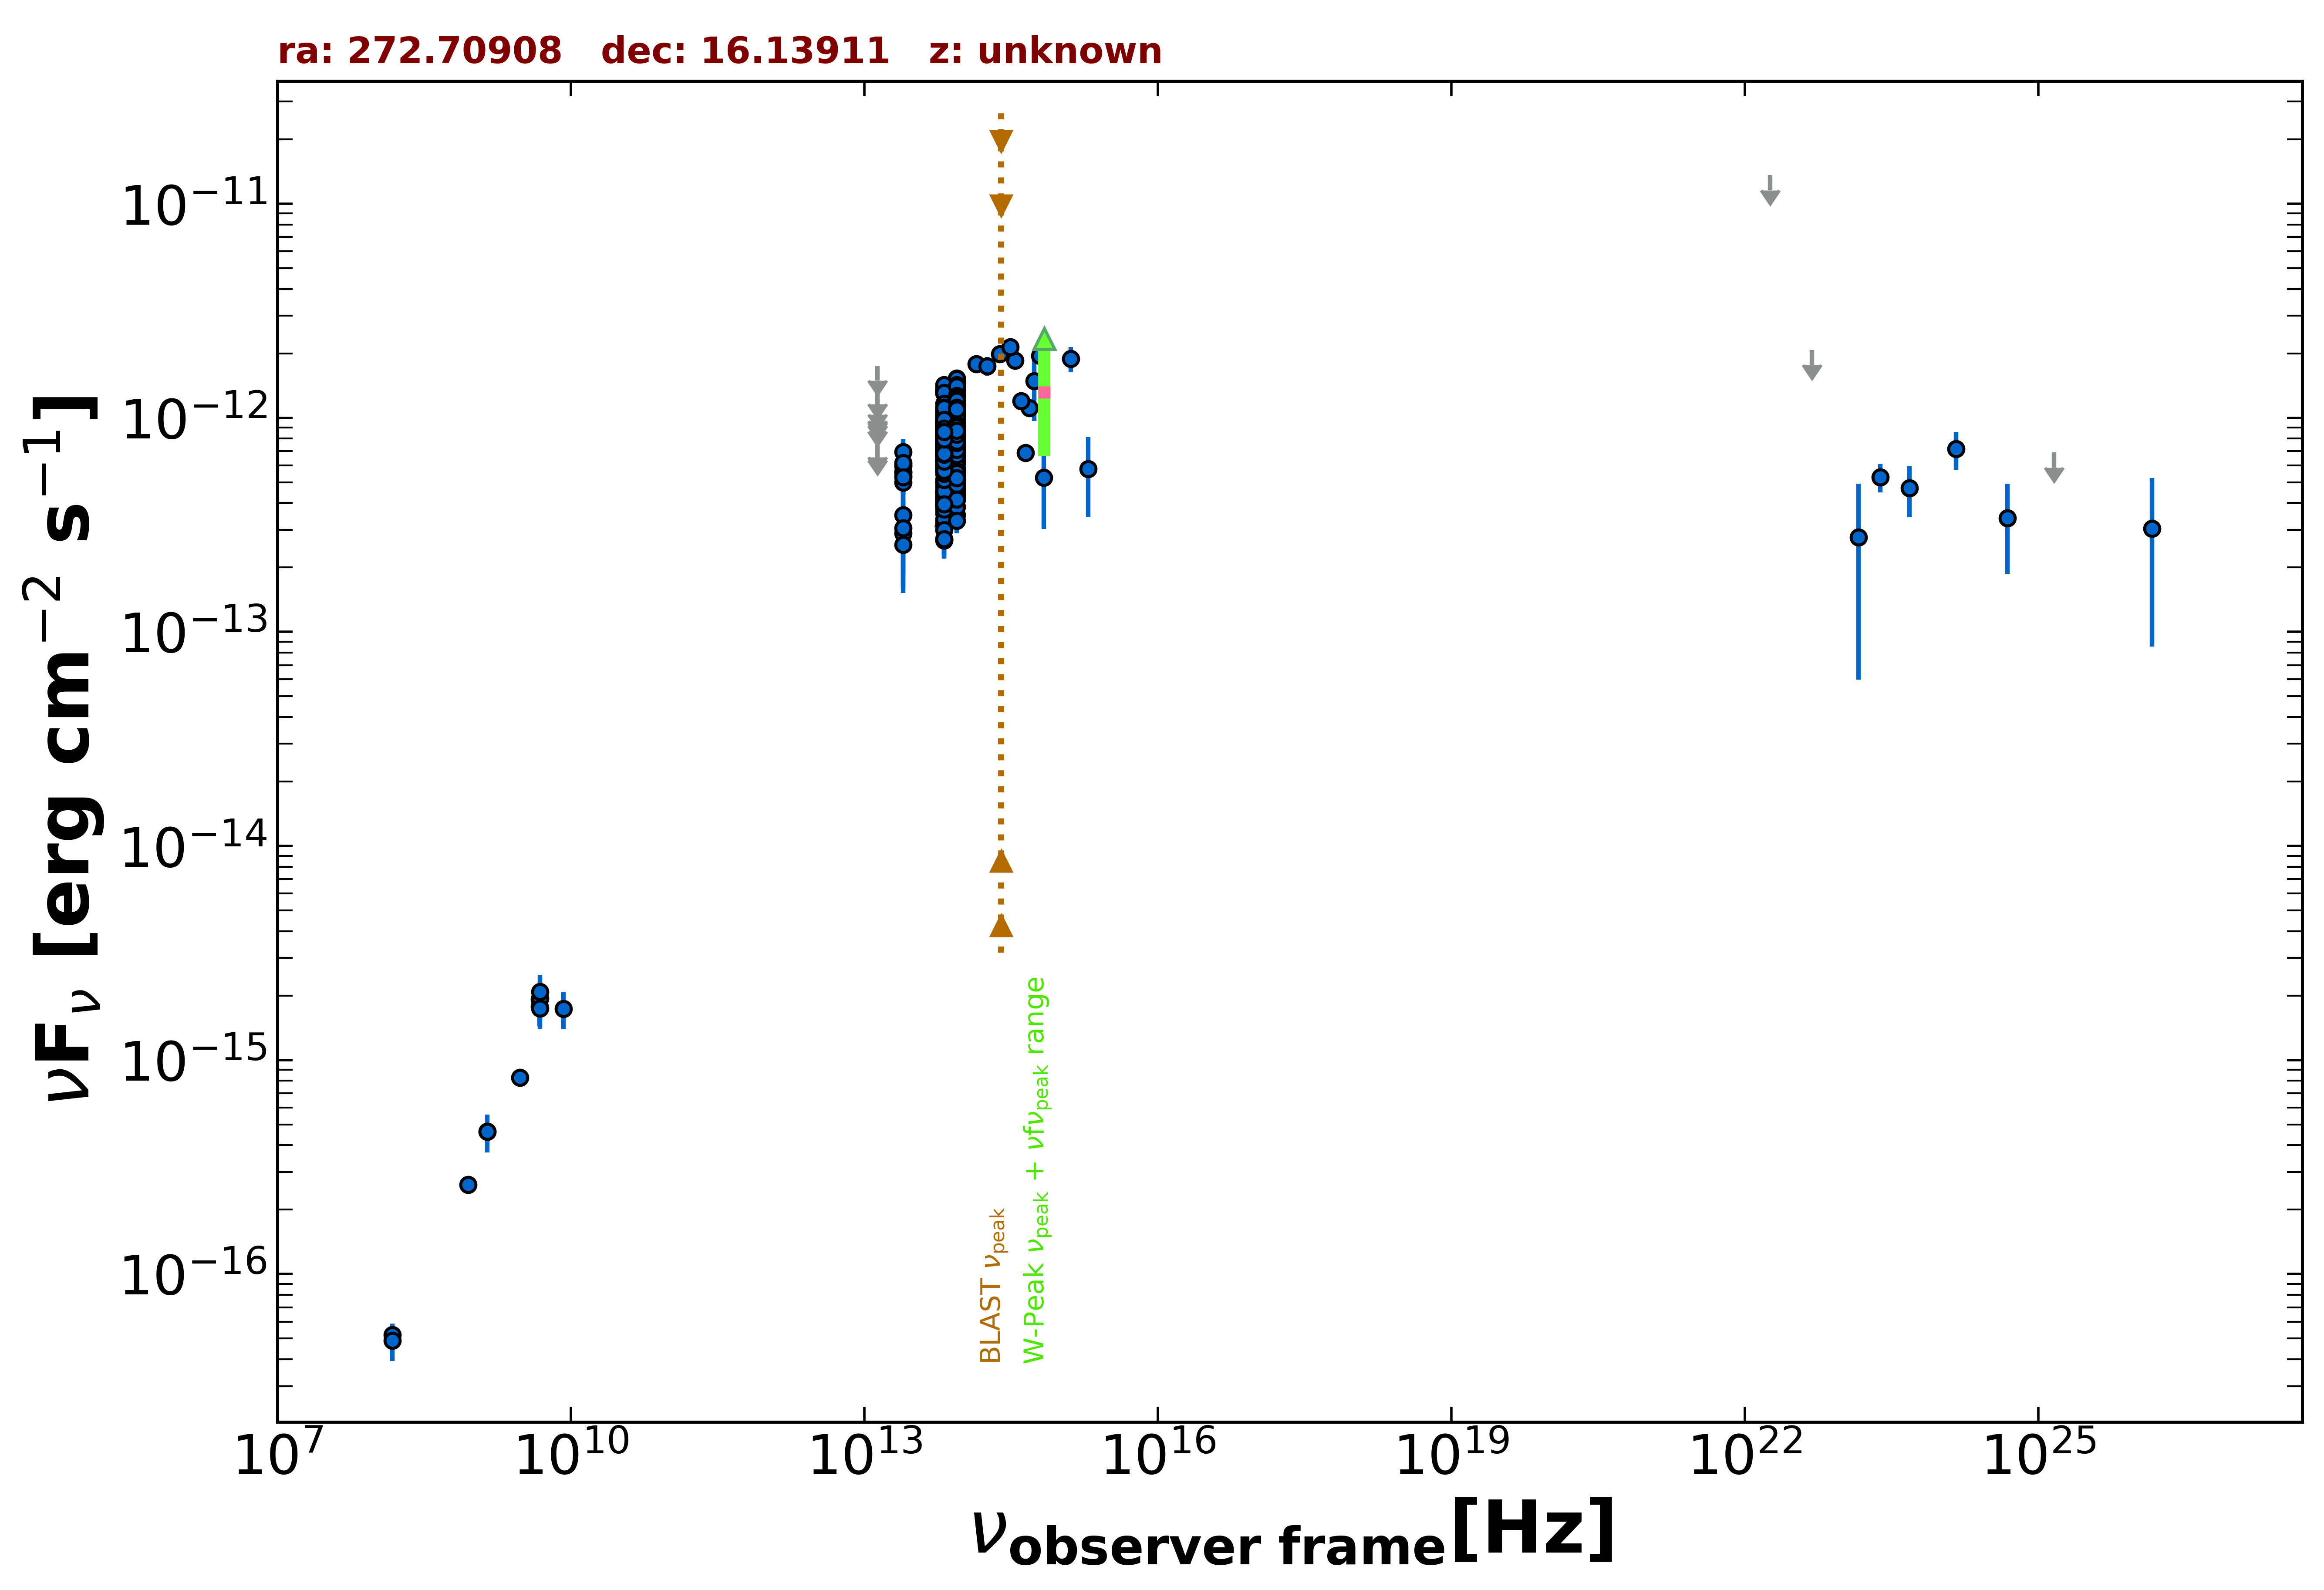

The file beside this chart, header and first rows:
freq., flux, err_flux, MJD_start, MJD_end, flag, catalog, reference
1.400e+09, 4.634e-16, 1.540e-17, 55000, 55000, , NVSS, Condon et al. 1998  AJ  115  1693
8.870e+08, 2.617e-16, 2.395e-17, 55000, 55000, , RACS, Hale et al. 2021  PASA  38  e058
3.000e+09, 8.281e-16, 7.750e-18, 55000, 55000, , VLASSQL, Gordon et al. 2021  ApJS  255  30
1.500e+08, 5.205e-17, 6.750e-18, 55000, 55000, , TGSS150, Intema et al. 2017  A&A  598  A781
4.800e+09, 1.920e-15, 2.400e-16, 55000, 55000, , GB6, Gregory et al. 1996  ApJS  103  427
4.800e+09, 1.776e-15, 3.360e-16, 55000, 55000, , GB87, Gregory et al. 1992  VizieR  VIII/14/j20…
1.389e+14, 1.788e-12, 1.320e-13, 55000, 55000, , 2MASS, Skrutskie et al. 2006  AJ  131  1163
1.804e+14, 1.745e-12, 1.805e-13, 55000, 55000, , 2MASS, Skrutskie et al. 2006  AJ  131  1163
2.427e+14, 1.989e-12, 1.595e-13, 55000, 55000, , 2MASS, Skrutskie et al. 2006  AJ  131  1163
8.817e+13, 7.472e-13, 3.100e-15, 55000, 55000, , UNWISE, Schlafly et al. 2019  ApJS  240  30
6.517e+13, 6.717e-13, 4.150e-15, 55000, 55000, , UNWISE, Schlafly et al. 2019  ApJS  240  30
8.817e+13, 8.250e-13, 2.055e-14, 55000, 55000, , WISE, Wright et al. 2010  AJ  140  1868
6.517e+13, 7.639e-13, 1.830e-14, 55000, 55000, , WISE, Wright et al. 2010  AJ  140  1868
2.498e+13, 4.988e-13, 3.955e-14, 55000, 55000, , WISE, Wright et al. 2010  AJ  140  1868
1.363e+13, 4.988e-13, 1.291e-13, 55000, 55000, , WISE, Wright et al. 2010  AJ  140  1868
8.817e+13, 9.138e-13, 3.455e-14, 56744, 56744, , NEOWISE, Mainzer et al. 2014  ApJ  792  30
6.517e+13, 7.875e-13, 4.425e-14, 56744, 56744, , NEOWISE, Mainzer et al. 2014  ApJ  792  30
8.817e+13, 9.299e-13, 3.425e-14, 56744, 56744, , NEOWISE, Mainzer et al. 2014  ApJ  792  30
6.517e+13, 9.295e-13, 4.365e-14, 56744, 56744, , NEOWISE, Mainzer et al. 2014  ApJ  792  30
8.817e+13, 8.808e-13, 3.410e-14, 56744, 56744, , NEOWISE, Mainzer et al. 2014  ApJ  792  30
6.517e+13, 8.828e-13, 4.310e-14, 56744, 56744, , NEOWISE, Mainzer et al. 2014  ApJ  792  30
8.817e+13, 9.560e-13, 4.585e-14, 56744, 56744, , NEOWISE, Mainzer et al. 2014  ApJ  792  30
6.517e+13, 9.261e-13, 5.035e-14, 56744, 56744, , NEOWISE, Mainzer et al. 2014  ApJ  792  30
8.817e+13, 9.551e-13, 3.340e-14, 56744, 56744, , NEOWISE, Mainzer et al. 2014  ApJ  792  30
6.517e+13, 8.836e-13, 4.155e-14, 56744, 56744, , NEOWISE, Mainzer et al. 2014  ApJ  792  30
8.817e+13, 9.291e-13, 3.595e-14, 56744, 56744, , NEOWISE, Mainzer et al. 2014  ApJ  792  30
6.517e+13, 8.683e-13, 5.120e-14, 56744, 56744, , NEOWISE, Mainzer et al. 2014  ApJ  792  30
8.817e+13, 9.291e-13, 3.425e-14, 56744, 56744, , NEOWISE, Mainzer et al. 2014  ApJ  792  30
6.517e+13, 9.100e-13, 4.360e-14, 56744, 56744, , NEOWISE, Mainzer et al. 2014  ApJ  792  30
8.817e+13, 8.783e-13, 3.640e-14, 56744, 56744, , NEOWISE, Mainzer et al. 2014  ApJ  792  30
6.517e+13, 8.885e-13, 4.175e-14, 56744, 56744, , NEOWISE, Mainzer et al. 2014  ApJ  792  30
8.817e+13, 9.385e-13, 4.240e-14, 56744, 56744, , NEOWISE, Mainzer et al. 2014  ApJ  792  30
6.517e+13, 8.246e-13, 5.395e-14, 56744, 56744, , NEOWISE, Mainzer et al. 2014  ApJ  792  30
8.817e+13, 9.640e-13, 3.375e-14, 56743, 56743, , NEOWISE, Mainzer et al. 2014  ApJ  792  30
6.517e+13, 9.653e-13, 4.275e-14, 56743, 56743, , NEOWISE, Mainzer et al. 2014  ApJ  792  30
8.817e+13, 9.631e-13, 3.815e-14, 56745, 56745, , NEOWISE, Mainzer et al. 2014  ApJ  792  30
6.517e+13, 8.322e-13, 5.140e-14, 56745, 56745, , NEOWISE, Mainzer et al. 2014  ApJ  792  30
8.817e+13, 9.274e-13, 3.505e-14, 56744, 56744, , NEOWISE, Mainzer et al. 2014  ApJ  792  30
6.517e+13, 9.751e-13, 4.580e-14, 56744, 56744, , NEOWISE, Mainzer et al. 2014  ApJ  792  30
8.817e+13, 8.235e-13, 3.415e-14, 56744, 56744, , NEOWISE, Mainzer et al. 2014  ApJ  792  30
6.517e+13, 8.812e-13, 7.070e-14, 56744, 56744, , NEOWISE, Mainzer et al. 2014  ApJ  792  30
8.817e+13, 7.152e-13, 3.360e-14, 57282, 57282, , NEOWISE, Mainzer et al. 2014  ApJ  792  30
6.517e+13, 6.593e-13, 4.010e-14, 57282, 57282, , NEOWISE, Mainzer et al. 2014  ApJ  792  30
8.817e+13, 7.093e-13, 3.395e-14, 57283, 57283, , NEOWISE, Mainzer et al. 2014  ApJ  792  30
6.517e+13, 6.746e-13, 3.855e-14, 57283, 57283, , NEOWISE, Mainzer et al. 2014  ApJ  792  30
8.817e+13, 8.319e-13, 3.450e-14, 57283, 57283, , NEOWISE, Mainzer et al. 2014  ApJ  792  30
6.517e+13, 7.222e-13, 4.460e-14, 57283, 57283, , NEOWISE, Mainzer et al. 2014  ApJ  792  30
8.817e+13, 7.959e-13, 3.665e-14, 57283, 57283, , NEOWISE, Mainzer et al. 2014  ApJ  792  30
6.517e+13, 7.452e-13, 3.980e-14, 57283, 57283, , NEOWISE, Mainzer et al. 2014  ApJ  792  30
8.817e+13, 7.706e-13, 4.335e-14, 57282, 57282, , NEOWISE, Mainzer et al. 2014  ApJ  792  30
6.517e+13, 6.678e-13, 4.675e-14, 57282, 57282, , NEOWISE, Mainzer et al. 2014  ApJ  792  30
8.817e+13, 7.448e-13, 3.640e-14, 57282, 57282, , NEOWISE, Mainzer et al. 2014  ApJ  792  30
6.517e+13, 7.282e-13, 4.230e-14, 57282, 57282, , NEOWISE, Mainzer et al. 2014  ApJ  792  30
8.817e+13, 7.657e-13, 3.455e-14, 57282, 57282, , NEOWISE, Mainzer et al. 2014  ApJ  792  30
6.517e+13, 7.774e-13, 5.375e-14, 57282, 57282, , NEOWISE, Mainzer et al. 2014  ApJ  792  30
8.817e+13, 4.989e-13, 2.940e-14, 57837, 57837, , NEOWISE, Mainzer et al. 2014  ApJ  792  30
6.517e+13, 4.586e-13, 4.145e-14, 57837, 57837, , NEOWISE, Mainzer et al. 2014  ApJ  792  30
8.817e+13, 5.125e-13, 3.070e-14, 57837, 57837, , NEOWISE, Mainzer et al. 2014  ApJ  792  30
6.517e+13, 3.980e-13, 4.150e-14, 57837, 57837, , NEOWISE, Mainzer et al. 2014  ApJ  792  30
8.817e+13, 5.148e-13, 3.985e-14, 57837, 57837, , NEOWISE, Mainzer et al. 2014  ApJ  792  30
... 646 more rows
